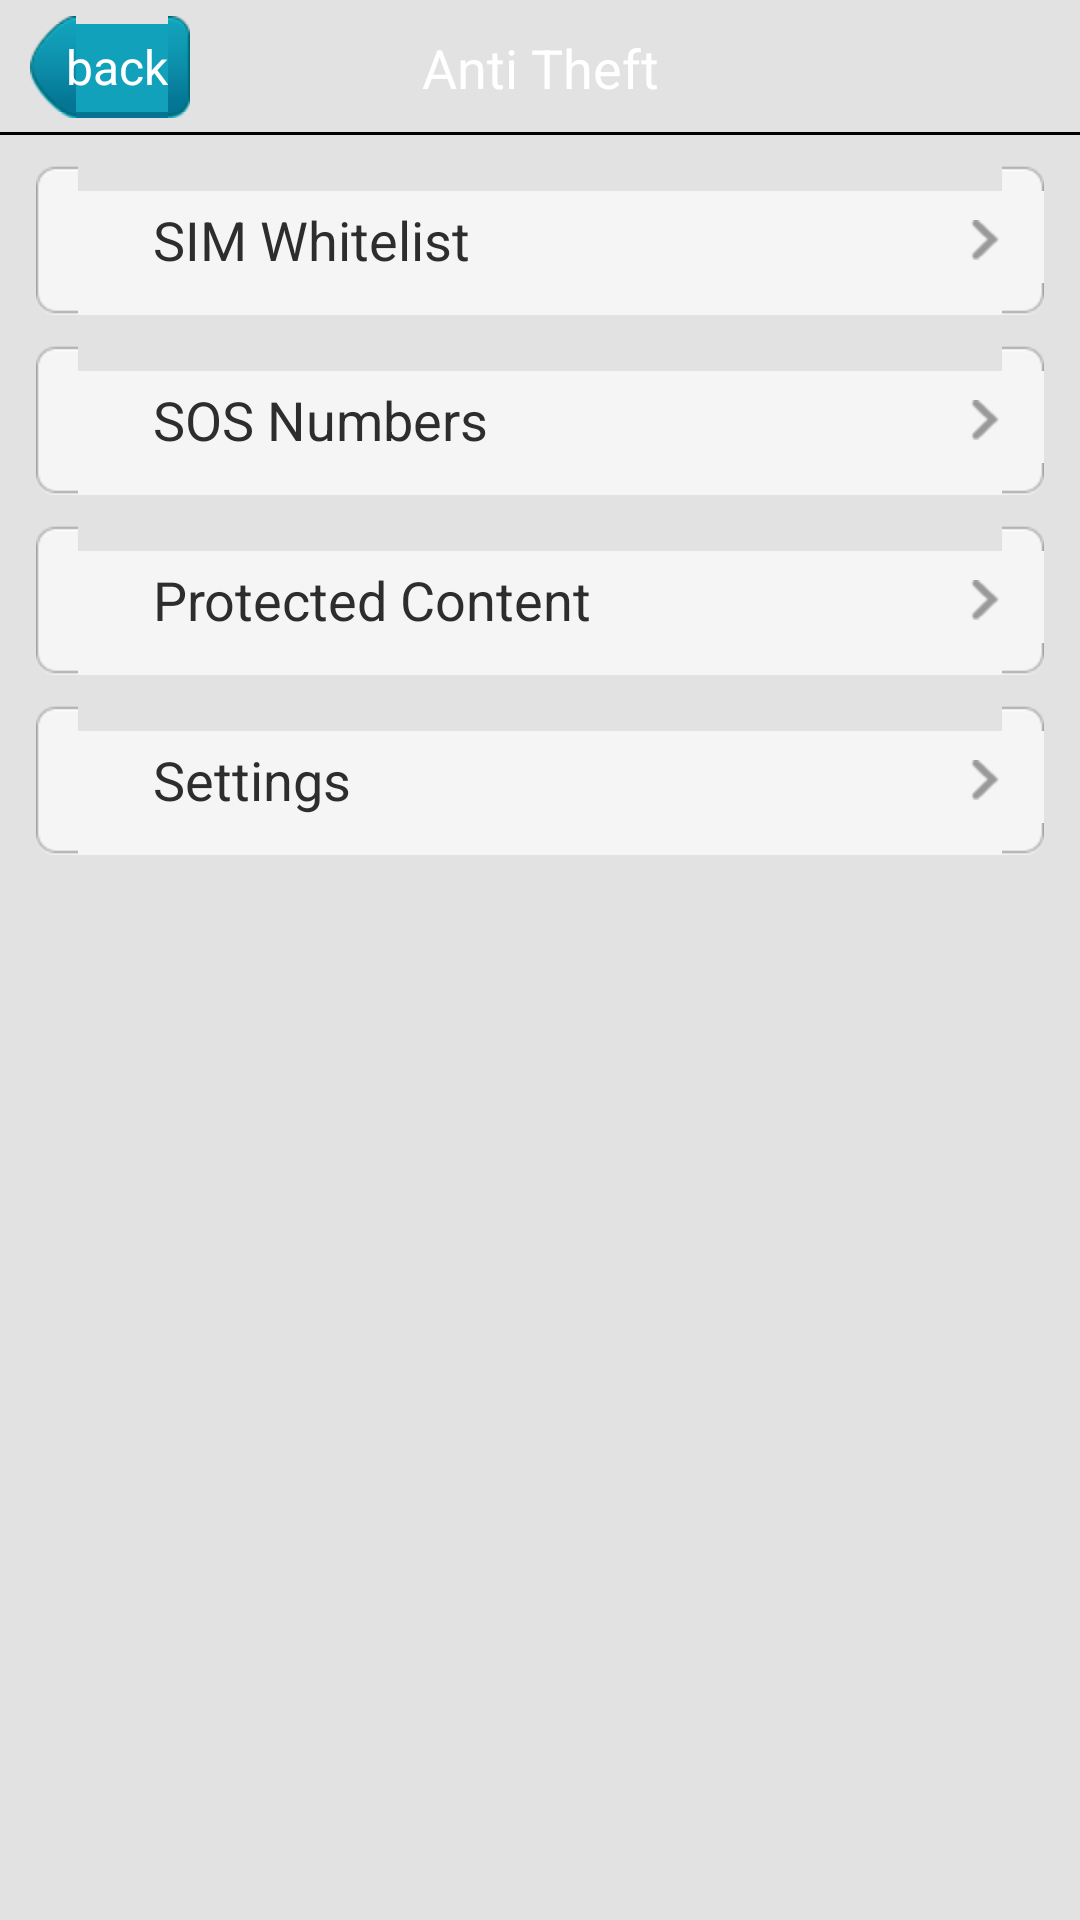

Here is an Android app screen rendered from its layout file. Give the layout XML and the strings, colors and styles it references.
<!-- AndroidManifest.xml: application theme onward.mobisuite.Default -->
<!-- res/layout/anti_theft_main.xml -->
<LinearLayout xmlns:android="http://schemas.android.com/apk/res/android"
    android:layout_width="fill_parent"
    android:layout_height="fill_parent"
    android:background="?contact_card_bg"
    android:orientation="vertical" >

    <RelativeLayout
        android:id="@+id/cfg_main_panel"
        android:layout_width="fill_parent"
        android:layout_height="@dimen/title_height"
        android:background="?activity_title_bg" >

        <Button
            android:id="@+id/btn_title_back"
            android:layout_width="wrap_content"
            android:layout_height="wrap_content"
            android:layout_alignParentLeft="true"
            android:layout_centerVertical="true"
            android:layout_marginLeft="10.0dip"
            android:background="@drawable/btn_title_back_selector"
            android:text="@string/btn_title_back"
            android:textColor="@color/white"
            android:textSize="16.0sp" />

        <TextView
            android:id="@+id/textview_top_title"
            android:layout_width="fill_parent"
            android:layout_height="wrap_content"
            android:layout_centerInParent="true"
            android:layout_gravity="center"
            android:gravity="center"
            android:text="@string/anti_theft"
            android:textColor="#ffffffff"
            android:textSize="18.0sp" />
    </RelativeLayout>

    <ScrollView
        android:id="@+id/cfg_main"
        android:layout_width="fill_parent"
        android:layout_height="wrap_content"
        android:layout_weight="1.0"
        android:fadingEdge="none"
        android:scrollbars="vertical" >

        <LinearLayout
            android:id="@+id/cfg_main_panel"
            android:layout_width="fill_parent"
            android:layout_height="fill_parent"
            android:orientation="vertical"
            android:paddingBottom="12.0dip" >

           <LinearLayout
                android:layout_width="fill_parent"
                android:layout_height="wrap_content"
                android:orientation="vertical"
                android:paddingLeft="12.0dip"
                android:paddingRight="12.0dip" >

                <RelativeLayout
                    android:id="@+id/layout_sim_whitelist"
                    android:layout_width="fill_parent"
                    android:layout_height="50.0dip"
                    android:layout_marginTop="10.0dip"
                    android:background="@drawable/setting_single"
                    android:clickable="true"
                    android:focusable="true" >

                    <ImageView
                        android:id="@+id/imageview_left_title_icon"
                        android:layout_width="wrap_content"
                        android:layout_height="wrap_content"
                        android:layout_centerVertical="true"
                        android:layout_marginLeft="20.0dip"
                        android:src="@drawable/ic_settings_ts" />

                    <TextView
                        android:id="@+id/sim_whitelist_text"
                        android:layout_width="wrap_content"
                        android:layout_height="wrap_content"
                        android:layout_centerVertical="true"
                        android:layout_marginLeft="9.0dip"
                        android:layout_toRightOf="@id/imageview_left_title_icon"
                        android:padding="10.0dip"
                        android:text="@string/sim_whitelist"
                        android:textColor="#ff2d2d2d"
                        android:textSize="18.0sp" />

                    <ImageView
                        android:layout_width="wrap_content"
                        android:layout_height="wrap_content"
                        android:layout_alignParentRight="true"
                        android:layout_centerVertical="true"
                        android:layout_marginRight="15.0dip"
                        android:background="@drawable/item_go_icon" />
                </RelativeLayout>
            </LinearLayout>
             <LinearLayout
                android:layout_width="fill_parent"
                android:layout_height="wrap_content"
                android:orientation="vertical"
                android:paddingLeft="12.0dip"
                android:paddingRight="12.0dip" >

                <RelativeLayout
                    android:id="@+id/layout_sos_numbers"
                    android:layout_width="fill_parent"
                    android:layout_height="50.0dip"
                    android:layout_marginTop="10.0dip"
                    android:background="@drawable/setting_single"
                    android:clickable="true"
                    android:focusable="true" >

                    <ImageView
                        android:id="@+id/imageview_left_title_icon"
                        android:layout_width="wrap_content"
                        android:layout_height="wrap_content"
                        android:layout_centerVertical="true"
                        android:layout_marginLeft="20.0dip"
                        android:src="@drawable/ic_settings_ts" />

                    <TextView
                        android:id="@+id/sos_numbers_text"
                        android:layout_width="wrap_content"
                        android:layout_height="wrap_content"
                        android:layout_centerVertical="true"
                        android:layout_marginLeft="9.0dip"
                        android:layout_toRightOf="@id/imageview_left_title_icon"
                        android:padding="10.0dip"
                        android:text="@string/sos_numbers"
                        android:textColor="#ff2d2d2d"
                        android:textSize="18.0sp" />

                    <ImageView
                        android:layout_width="wrap_content"
                        android:layout_height="wrap_content"
                        android:layout_alignParentRight="true"
                        android:layout_centerVertical="true"
                        android:layout_marginRight="15.0dip"
                        android:background="@drawable/item_go_icon" />
                </RelativeLayout>
            </LinearLayout>
             <LinearLayout
                android:layout_width="fill_parent"
                android:layout_height="wrap_content"
                android:orientation="vertical"
                android:paddingLeft="12.0dip"
                android:paddingRight="12.0dip" >

                <RelativeLayout
                    android:id="@+id/layout_protected_content"
                    android:layout_width="fill_parent"
                    android:layout_height="50.0dip"
                    android:layout_marginTop="10.0dip"
                    android:background="@drawable/setting_single"
                    android:clickable="true"
                    android:focusable="true" >

                    <ImageView
                        android:id="@+id/imageview_left_title_icon"
                        android:layout_width="wrap_content"
                        android:layout_height="wrap_content"
                        android:layout_centerVertical="true"
                        android:layout_marginLeft="20.0dip"
                        android:src="@drawable/ic_settings_ts" />

                    <TextView
                        android:id="@+id/protected_content_text"
                        android:layout_width="wrap_content"
                        android:layout_height="wrap_content"
                        android:layout_centerVertical="true"
                        android:layout_marginLeft="9.0dip"
                        android:layout_toRightOf="@id/imageview_left_title_icon"
                        android:padding="10.0dip"
                        android:text="@string/protected_content"
                        android:textColor="#ff2d2d2d"
                        android:textSize="18.0sp" />

                    <ImageView
                        android:layout_width="wrap_content"
                        android:layout_height="wrap_content"
                        android:layout_alignParentRight="true"
                        android:layout_centerVertical="true"
                        android:layout_marginRight="15.0dip"
                        android:background="@drawable/item_go_icon" />
                </RelativeLayout>
            </LinearLayout>
             <LinearLayout
                android:layout_width="fill_parent"
                android:layout_height="wrap_content"
                android:orientation="vertical"
                android:paddingLeft="12.0dip"
                android:paddingRight="12.0dip" >

                <RelativeLayout
                    android:id="@+id/layout_settings"
                    android:layout_width="fill_parent"
                    android:layout_height="50.0dip"
                    android:layout_marginTop="10.0dip"
                    android:background="@drawable/setting_single"
                    android:clickable="true"
                    android:focusable="true" >

                    <ImageView
                        android:id="@+id/imageview_left_title_icon"
                        android:layout_width="wrap_content"
                        android:layout_height="wrap_content"
                        android:layout_centerVertical="true"
                        android:layout_marginLeft="20.0dip"
                        android:src="@drawable/ic_settings_ts" />

                    <TextView
                        android:id="@+id/settings_text"
                        android:layout_width="wrap_content"
                        android:layout_height="wrap_content"
                        android:layout_centerVertical="true"
                        android:layout_marginLeft="9.0dip"
                        android:layout_toRightOf="@id/imageview_left_title_icon"
                        android:padding="10.0dip"
                        android:text="@string/settings"
                        android:textColor="#ff2d2d2d"
                        android:textSize="18.0sp" />

                    <ImageView
                        android:layout_width="wrap_content"
                        android:layout_height="wrap_content"
                        android:layout_alignParentRight="true"
                        android:layout_centerVertical="true"
                        android:layout_marginRight="15.0dip"
                        android:background="@drawable/item_go_icon" />
                </RelativeLayout>
            </LinearLayout>
        </LinearLayout>
    </ScrollView>

</LinearLayout>
<!-- resources referenced by this layout -->
<resources>
  <color name="white">#ffffffff</color>
  <dimen name="title_height">45.0dip</dimen>
  <!-- drawable btn_title_back_selector (drawable) -->
  <?xml version="1.0" encoding="utf-8"?>
  
  <selector
    xmlns:android="http://schemas.android.com/apk/res/android">
      <item android:state_focused="false" android:state_selected="false" android:state_pressed="false" android:drawable="@drawable/btn_title_back_normal" />
      <item android:state_focused="false" android:state_selected="true" android:state_pressed="false" android:drawable="@drawable/btn_title_back_normal" />
      <item android:state_focused="true" android:state_selected="false" android:state_pressed="false" android:drawable="@drawable/btn_title_back_pressed" />
      <item android:state_focused="true" android:state_selected="true" android:state_pressed="false" android:drawable="@drawable/btn_title_back_pressed" />
      <item android:state_enabled="false" android:drawable="@drawable/btn_title_back_disable" />
      <item android:state_pressed="true" android:drawable="@drawable/btn_title_back_pressed" />
      <item android:drawable="@drawable/btn_title_back_normal" />
  </selector>
  <!-- drawable item_go_icon: png bitmap (drawable-hdpi, 213 bytes) -->
  <!-- drawable setting_single (drawable) -->
  <?xml version="1.0" encoding="utf-8"?>
  
  <selector
    xmlns:android="http://schemas.android.com/apk/res/android">
      <item android:state_focused="true" android:drawable="@drawable/setting_single_pressed" />
      <item android:state_pressed="true" android:drawable="@drawable/setting_single_pressed" />
      <item android:state_selected="true" android:drawable="@drawable/setting_single_pressed" />
      <item  android:drawable="@drawable/setting_single_normal" />
      
  </selector>
  <string name="anti_theft">Anti Theft</string>
  <string name="btn_title_back">back</string>
  <string name="protected_content">Protected Content</string>
  <string name="settings">Settings</string>
  <string name="sim_whitelist">SIM Whitelist</string>
  <string name="sos_numbers">SOS Numbers</string>
  <style name="onward.mobisuite.Default" parent="@android:style/Theme">  
       <item name="android:windowNoTitle">true</item>    
       <item name="android:windowContentOverlay">@null</item>
       <item name="contact_card_bg">#ffe2e2e2</item>
       <item name="activity_title_bg">@drawable/tab_bg_above</item>
       </style>
</resources>
